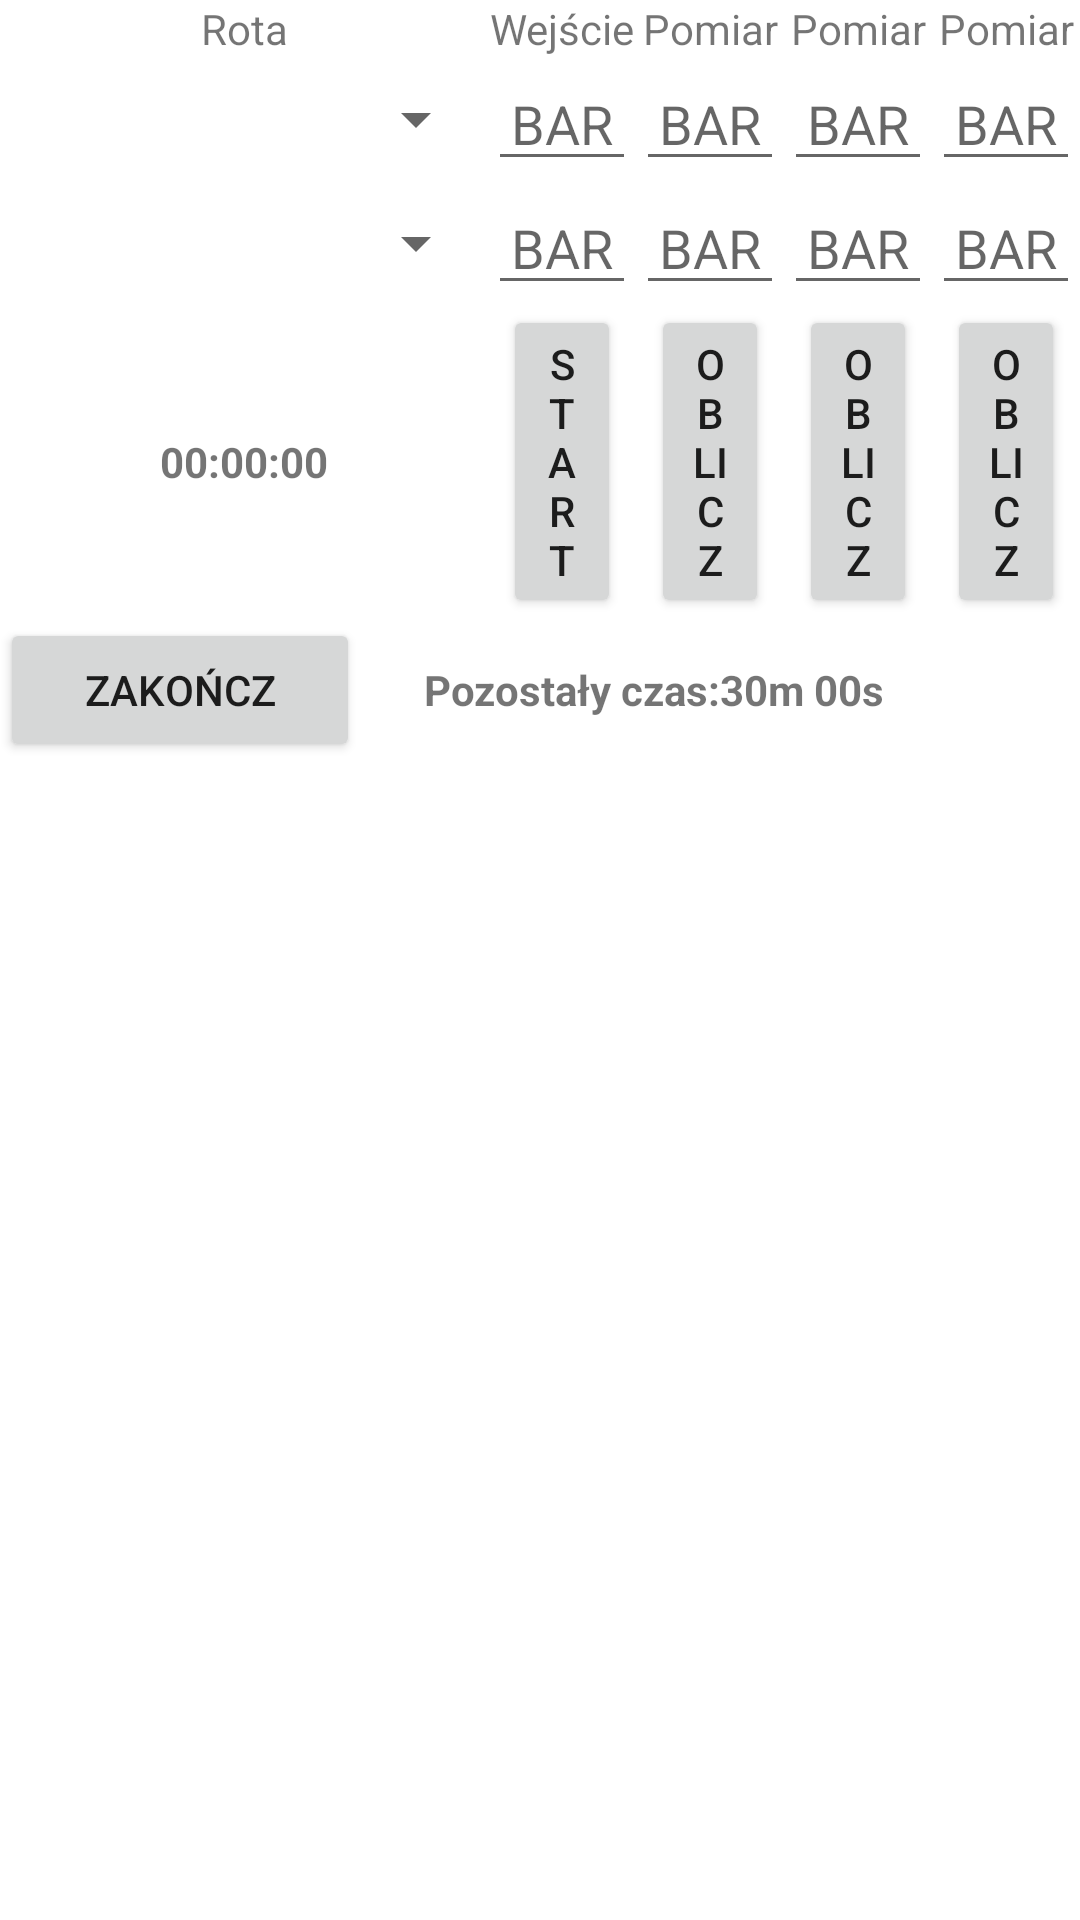

The Android layout XML behind this screen, and the referenced resources:
<!-- AndroidManifest.xml: application theme Theme.FireFighterSupportApp -->
<!-- res/layout/fragment_fire_brigade.xml -->
<?xml version="1.0" encoding="utf-8"?>
<FrameLayout xmlns:android="http://schemas.android.com/apk/res/android"
    xmlns:tools="http://schemas.android.com/tools"
    android:layout_width="match_parent"
    android:layout_height="match_parent"
    tools:context=".FireBrigadeFragment">

    <TableLayout
        android:layout_width="match_parent"
        android:layout_height="wrap_content"
        android:orientation="vertical"
        android:id="@+id/table">

        <TableRow
            android:layout_width="match_parent"
            android:layout_height="wrap_content">

            <TextView
                android:id="@+id/textView"
                android:layout_width="match_parent"
                android:layout_height="match_parent"
                android:layout_weight="1"
                android:gravity="center"
                android:text="@string/pair"
                android:textAlignment="center" />

            <TextView
                android:id="@+id/textView2"
                android:layout_width="match_parent"
                android:layout_height="match_parent"
                android:layout_weight="1"
                android:gravity="center"
                android:text="@string/enter"
                android:textAlignment="center" />

            <TextView
                android:id="@+id/textView3"
                android:layout_width="match_parent"
                android:layout_height="match_parent"
                android:layout_weight="1"
                android:gravity="center"
                android:text="@string/check"
                android:textAlignment="center" />

            <TextView
                android:id="@+id/textView4"
                android:layout_width="match_parent"
                android:layout_height="match_parent"
                android:layout_weight="1"
                android:gravity="center"
                android:text="@string/check"
                android:textAlignment="center" />

            <TextView
                android:id="@+id/textView5"
                android:layout_width="match_parent"
                android:layout_height="match_parent"
                android:layout_weight="1"
                android:gravity="center"
                android:text="@string/check"
                android:textAlignment="center" />
        </TableRow>

        <TableRow
            android:layout_width="match_parent"
            android:layout_height="match_parent">

            <Spinner
                android:id="@+id/firefighter1"
                android:layout_width="211dp"
                android:layout_height="match_parent"
                android:layout_weight="1"
                android:gravity="center"
                android:spinnerMode="dropdown" />

            <EditText
                android:id="@+id/ff1_check1"
                android:layout_width="match_parent"
                android:layout_height="match_parent"
                android:inputType="number"
                android:layout_weight="1"
                android:gravity="center"
                android:hint="@string/hint"
                />

            <EditText
                android:id="@+id/ff1_check2"
                android:layout_width="match_parent"
                android:layout_height="match_parent"
                android:layout_weight="1"
                android:inputType="number"
                android:gravity="center"
                android:hint="@string/hint"
                android:text="" />

            <EditText
                android:id="@+id/ff1_check3"
                android:layout_width="match_parent"
                android:layout_height="match_parent"
                android:layout_weight="1"
                android:inputType="number"
                android:gravity="center"
                android:hint="@string/hint"
                android:text="" />

            <EditText
                android:id="@+id/ff1_check4"
                android:layout_width="match_parent"
                android:layout_height="match_parent"
                android:layout_weight="1"
                android:inputType="number"
                android:gravity="center"
                android:hint="@string/hint"
                android:text="" />
        </TableRow>

        <TableRow
            android:layout_width="match_parent"
            android:layout_height="match_parent">

            <Spinner
                android:id="@+id/firefighter2"
                android:layout_width="match_parent"
                android:layout_height="match_parent"
                android:layout_weight="1"
                android:gravity="center"
                android:spinnerMode="dropdown"
                />

            <EditText
                android:id="@+id/ff2_check1"
                android:layout_width="match_parent"
                android:layout_height="match_parent"
                android:layout_weight="1"
                android:inputType="number"
                android:gravity="center"
                android:hint="@string/hint"
                />

            <EditText
                android:id="@+id/ff2_check2"
                android:layout_width="match_parent"
                android:layout_height="match_parent"
                android:layout_weight="1"
                android:gravity="center"
                android:inputType="number"
                android:hint="@string/hint"
                android:text="" />

            <EditText
                android:id="@+id/ff2_check3"
                android:layout_width="match_parent"
                android:layout_height="match_parent"
                android:layout_weight="1"
                android:gravity="center"
                android:inputType="number"
                android:hint="@string/hint"
                 />

            <EditText
                android:id="@+id/ff2_check4"
                android:layout_width="match_parent"
                android:layout_height="match_parent"
                android:layout_weight="1"
                android:gravity="center"
                android:inputType="number"
                android:hint="@string/hint"
                android:text="" />
        </TableRow>

        <TableRow
            android:layout_width="match_parent"
            android:layout_height="match_parent">

            <TextView
                android:id="@+id/Timer"
                android:layout_width="match_parent"
                android:layout_height="match_parent"
                android:layout_weight="1"
                android:textStyle="bold"
                android:gravity="center"
                android:text="@string/starting_time"
                android:textAlignment="center" />

            <Button
                android:id="@+id/btn_check1"
                android:layout_width="match_parent"
                android:layout_height="match_parent"
                android:layout_marginLeft="5dp"
                android:layout_marginRight="5dp"
                android:layout_weight="1"
                android:text="@string/start" />

            <Button
                android:id="@+id/btn_check2"
                android:layout_width="match_parent"
                android:layout_height="match_parent"
                android:layout_marginLeft="5dp"
                android:layout_marginRight="5dp"
                android:layout_weight="1"
                android:text="@string/count" />

            <Button
                android:id="@+id/btn_check3"
                android:layout_width="match_parent"
                android:layout_height="match_parent"
                android:layout_marginLeft="5dp"
                android:layout_marginRight="5dp"
                android:layout_weight="1"
                android:text="@string/count" />

            <Button
                android:id="@+id/btn_check4"
                android:layout_width="match_parent"
                android:layout_height="match_parent"
                android:layout_marginLeft="5dp"
                android:layout_marginRight="5dp"
                android:layout_weight="1"
                android:text="@string/count" />
        </TableRow>

        <LinearLayout
            android:layout_width="match_parent"
            android:layout_height="match_parent">

            <Button
                android:id="@+id/btn_end1"
                android:layout_width="match_parent"
                android:layout_height="wrap_content"
                android:layout_weight="1"
                android:text="@string/finish" />

            <TextView
                android:id="@+id/remaining_time_text"
                android:layout_width="match_parent"
                android:layout_height="wrap_content"
                android:layout_weight="1"
                android:textStyle="bold"
                android:text="@string/remaining_time_text"
                android:gravity="right"/>

            <TextView
                android:id="@+id/remaining_time"
                android:layout_width="match_parent"
                android:layout_height="wrap_content"
                android:layout_weight="1"
                android:textStyle="bold"
                android:text="@string/remaining_time_on_start"
                />

        </LinearLayout>

    </TableLayout>

</FrameLayout>
<!-- resources referenced by this layout -->
<resources>
  <string name="check">Pomiar</string>
  <string name="count">Oblicz</string>
  <string name="enter">Wejście</string>
  <string name="finish">Zakończ</string>
  <string name="hint">BAR</string>
  <string name="pair">Rota</string>
  <string name="remaining_time_on_start">30m 00s</string>
  <string name="remaining_time_text">Pozostały czas: </string>
  <string name="start">START</string>
  <string name="starting_time">"00:00:00"</string>
  <style name="Theme.FireFighterSupportApp" parent="Theme.MaterialComponents.DayNight.DarkActionBar">
          
          <item name="colorPrimary">@color/red</item>
          <item name="colorPrimaryVariant">@color/red_bar</item>
          <item name="colorOnPrimary">@color/white</item>
          
          <item name="colorSecondary">@color/teal_200</item>
          <item name="colorSecondaryVariant">@color/teal_700</item>
          <item name="colorOnSecondary">@color/black</item>
          
          <item name="android:statusBarColor">?attr/colorPrimaryVariant</item>
          
      </style>
  <color name="red">#7a010f</color>
  <color name="red_bar">#831B27</color>
  <color name="white">#FFFFFFFF</color>
  <color name="teal_200">#FF03DAC5</color>
  <color name="teal_700">#FF018786</color>
  <color name="black">#FF000000</color>
</resources>
